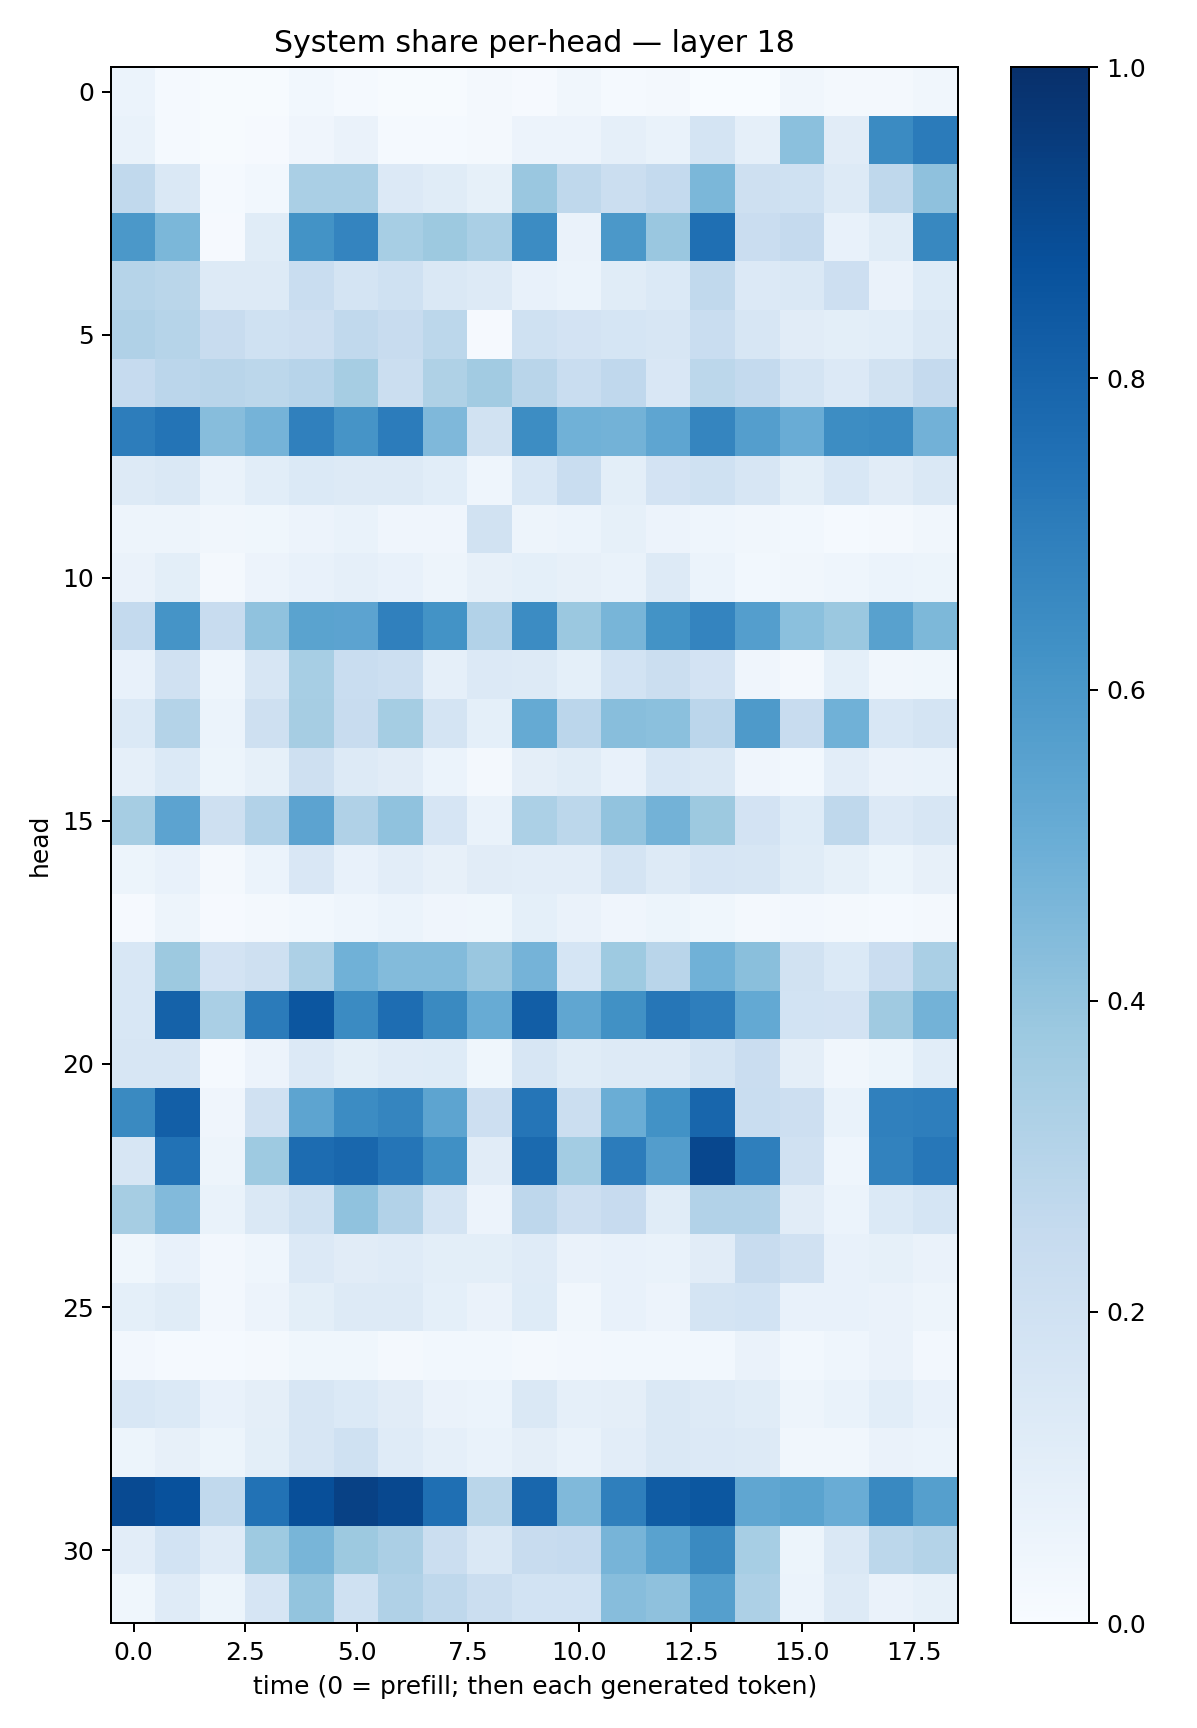

The table this chart was drawn from, first rows:
0.05987737, 0.013634994, 0.004725762, 0.0045342254, 0.028656837, 0.014988262, 0.005916756, 0.0039909403, 0.0212853, 0.011315507, 0.034959227, 0.012610556, 0.022751343, 0.00349387, 0.0022736765, 0.033872243, 0.017032424, 0.02272197, 0.034579795
0.06884, 0.01354, 0.007517, 0.0101, 0.03986, 0.06316, 0.0122, 0.01513, 0.01924, 0.05608, 0.05502, 0.08896, 0.06815, 0.179, 0.08673, 0.4201, 0.1117, 0.65, 0.7108
0.2649, 0.1462, 0.0146, 0.0304, 0.3383, 0.3388, 0.1355, 0.1145, 0.08279, 0.3841, 0.2712, 0.2197, 0.2575, 0.4587, 0.2052, 0.2, 0.1256, 0.272, 0.4117
0.5949, 0.4606, 0.01093, 0.1137, 0.6195, 0.6742, 0.3474, 0.3775, 0.3391, 0.6476, 0.06498, 0.5968, 0.3861, 0.7575, 0.2272, 0.2501, 0.07416, 0.1138, 0.6606
0.2975, 0.2859, 0.1309, 0.1265, 0.232, 0.1762, 0.2019, 0.1426, 0.1273, 0.07748, 0.06136, 0.1149, 0.1374, 0.2655, 0.1335, 0.1414, 0.2137, 0.06561, 0.1214
0.3167, 0.3002, 0.2407, 0.2004, 0.2124, 0.2623, 0.2351, 0.2789, 0.01143, 0.2001, 0.1821, 0.1689, 0.1632, 0.2329, 0.1635, 0.1103, 0.09847, 0.1064, 0.1454
0.2498, 0.2851, 0.2917, 0.2807, 0.2958, 0.3503, 0.2219, 0.3205, 0.3609, 0.2921, 0.2309, 0.2659, 0.1519, 0.2776, 0.2545, 0.1762, 0.1334, 0.1943, 0.2524
0.7027, 0.735, 0.4305, 0.4761, 0.6897, 0.6101, 0.7037, 0.453, 0.1881, 0.6437, 0.4857, 0.4803, 0.5384, 0.6704, 0.5688, 0.5078, 0.6443, 0.6511, 0.4844
0.1294, 0.1423, 0.06754, 0.1085, 0.1369, 0.1293, 0.1313, 0.109, 0.04605, 0.1526, 0.2324, 0.0997, 0.1802, 0.2011, 0.1602, 0.1001, 0.155, 0.1128, 0.1466
0.05069, 0.04695, 0.03183, 0.03597, 0.05794, 0.06839, 0.04146, 0.04007, 0.1944, 0.05029, 0.06154, 0.08435, 0.05834, 0.04627, 0.03327, 0.02765, 0.01296, 0.02023, 0.03379
0.06269, 0.101, 0.01621, 0.05735, 0.07351, 0.08901, 0.07596, 0.05004, 0.08013, 0.09, 0.0788, 0.06854, 0.1289, 0.05884, 0.03043, 0.03277, 0.04444, 0.06205, 0.05091
0.2551, 0.6166, 0.2377, 0.4078, 0.5483, 0.5443, 0.688, 0.6186, 0.3114, 0.6481, 0.381, 0.4685, 0.6193, 0.6746, 0.5698, 0.4184, 0.3826, 0.5579, 0.4564
0.07226, 0.1979, 0.0443, 0.1565, 0.3444, 0.2307, 0.2156, 0.08614, 0.1336, 0.1274, 0.08992, 0.1867, 0.2266, 0.1834, 0.04015, 0.01756, 0.09001, 0.03449, 0.03745
0.1386, 0.3083, 0.06117, 0.2098, 0.3484, 0.2366, 0.3553, 0.1759, 0.09346, 0.5174, 0.2842, 0.4268, 0.4204, 0.2815, 0.5888, 0.2345, 0.4856, 0.1534, 0.1767
0.08877, 0.1378, 0.05318, 0.08221, 0.2077, 0.1284, 0.1096, 0.05935, 0.02165, 0.09557, 0.1171, 0.07121, 0.1525, 0.1429, 0.04251, 0.02789, 0.1028, 0.06465, 0.07021
0.349, 0.5456, 0.207, 0.3097, 0.5437, 0.3182, 0.4093, 0.1653, 0.06725, 0.3291, 0.2789, 0.4036, 0.4781, 0.3777, 0.1832, 0.1221, 0.2713, 0.1339, 0.1623
0.05098, 0.07239, 0.02277, 0.0595, 0.1499, 0.07289, 0.1045, 0.0806, 0.1108, 0.1038, 0.1043, 0.178, 0.1279, 0.1658, 0.1639, 0.1142, 0.08588, 0.05317, 0.07843
0.009998, 0.0499, 0.01137, 0.02336, 0.03096, 0.0434, 0.06201, 0.04127, 0.03582, 0.09308, 0.06559, 0.04276, 0.05202, 0.03777, 0.02174, 0.02605, 0.02083, 0.01387, 0.02206
0.1549, 0.3772, 0.181, 0.2081, 0.3275, 0.4865, 0.4386, 0.4377, 0.3857, 0.4738, 0.1683, 0.3743, 0.2899, 0.4848, 0.4227, 0.1888, 0.1376, 0.23, 0.3386
0.1532, 0.8084, 0.338, 0.7096, 0.8518, 0.6486, 0.764, 0.6559, 0.5106, 0.8231, 0.5313, 0.6269, 0.7299, 0.6959, 0.5215, 0.1863, 0.1834, 0.3687, 0.4797
0.1614, 0.1565, 0.01407, 0.05561, 0.1334, 0.1003, 0.121, 0.1247, 0.03558, 0.1618, 0.1136, 0.1294, 0.1257, 0.1768, 0.229, 0.09698, 0.03263, 0.05208, 0.1075
0.6535, 0.8196, 0.03926, 0.1958, 0.5411, 0.6449, 0.668, 0.5394, 0.211, 0.7332, 0.2218, 0.5001, 0.625, 0.791, 0.2326, 0.2112, 0.06666, 0.6902, 0.6978
0.1575, 0.7437, 0.04759, 0.3738, 0.7664, 0.7876, 0.7306, 0.6306, 0.1127, 0.7766, 0.358, 0.7053, 0.5715, 0.9073, 0.6942, 0.1955, 0.04464, 0.6829, 0.7231
0.3497, 0.4416, 0.06778, 0.1421, 0.2029, 0.4074, 0.3123, 0.179, 0.05706, 0.2745, 0.2145, 0.2428, 0.1166, 0.3115, 0.3118, 0.111, 0.06198, 0.1403, 0.1688
0.03691, 0.07254, 0.02374, 0.04438, 0.1366, 0.1096, 0.1205, 0.09862, 0.09912, 0.1209, 0.06466, 0.07035, 0.06883, 0.1103, 0.2376, 0.1964, 0.07087, 0.08225, 0.0643
0.09244, 0.1165, 0.02615, 0.05528, 0.09797, 0.1303, 0.1318, 0.0901, 0.06486, 0.1249, 0.03469, 0.07256, 0.05775, 0.1747, 0.1864, 0.07647, 0.07621, 0.06489, 0.04981
0.02683, 0.01556, 0.0144, 0.01749, 0.03677, 0.03752, 0.02127, 0.0284, 0.03118, 0.02224, 0.02474, 0.02787, 0.02781, 0.03066, 0.06528, 0.03068, 0.0442, 0.06352, 0.02387
0.1536, 0.138, 0.07711, 0.09649, 0.1565, 0.1391, 0.1123, 0.06621, 0.06064, 0.1411, 0.08924, 0.09588, 0.1429, 0.1264, 0.1142, 0.05008, 0.06719, 0.1067, 0.07147
0.05099, 0.07837, 0.05273, 0.09767, 0.1606, 0.2013, 0.1172, 0.08764, 0.07025, 0.09567, 0.06892, 0.1047, 0.1473, 0.1348, 0.132, 0.0334, 0.03283, 0.0664, 0.06129
0.8981, 0.8716, 0.2653, 0.745, 0.8798, 0.9329, 0.9033, 0.7565, 0.289, 0.7886, 0.4458, 0.6945, 0.8308, 0.848, 0.5322, 0.549, 0.5042, 0.6591, 0.5653
0.1018, 0.1842, 0.121, 0.3718, 0.4658, 0.377, 0.3332, 0.2262, 0.1471, 0.2353, 0.2464, 0.4712, 0.5535, 0.6529, 0.3465, 0.05103, 0.1455, 0.2778, 0.3059
0.03753, 0.1176, 0.05357, 0.1656, 0.4012, 0.2031, 0.3197, 0.2723, 0.2226, 0.1844, 0.1838, 0.4305, 0.4138, 0.5655, 0.3262, 0.06096, 0.1272, 0.06368, 0.08225
